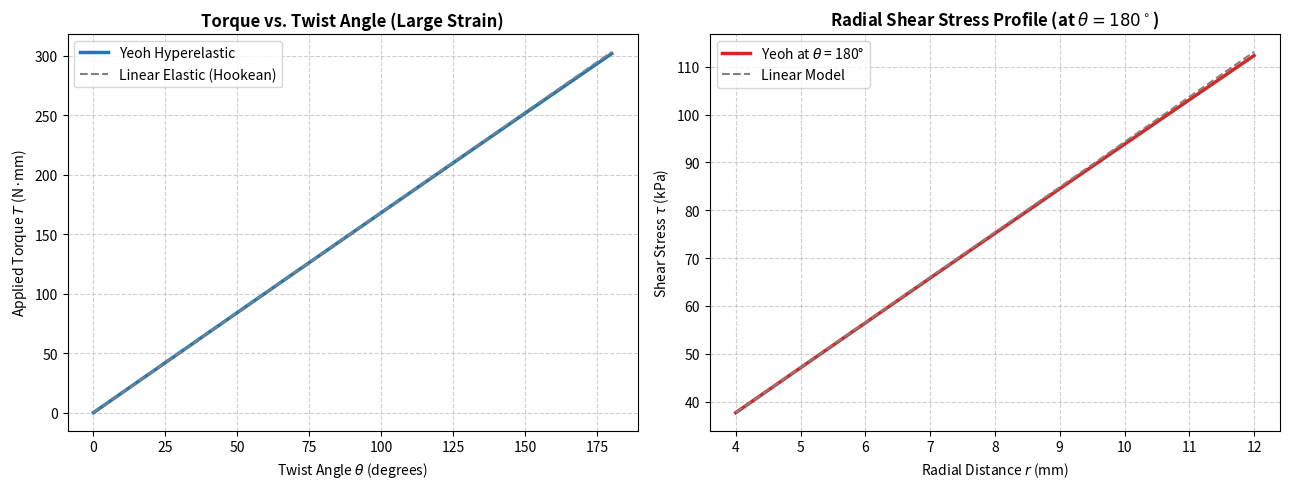

Generate this figure with matplotlib:
import matplotlib.pyplot as plt
import numpy as np
from scipy.integrate import quad


def hyperelastic_torsion_analysis(
    outer_radius_mm=12.0,
    inner_radius_mm=4.0,
    length_mm=80.0,
    max_twist_deg=180.0,  # Max rotation angle to analyze
    # Yeoh Material Parameters for Silicone (e.g., Ecoflex or Dragon Skin)
    C10_MPa=0.15,  # Initial shear modulus ~ 2*C10 = 0.3 MPa
    C20_MPa=-0.005,  # Softening term at moderate strain
    C30_MPa=0.001,  # Strain-stiffening term at large strain
):
    # Convert inputs to SI units (meters, MPa to Pa)
    R_out = outer_radius_mm * 1e-3
    R_in = inner_radius_mm * 1e-3
    L = length_mm * 1e-3
    phi_max = np.radians(max_twist_deg) / L

    C10 = C10_MPa * 1e6
    C20 = C20_MPa * 1e6
    C30 = C30_MPa * 1e6

    # Function for Yeoh non-linear shear stress tau(gamma)
    def yeoh_shear_stress(gamma):
        # gamma is simple shear strain r * phi
        return 2 * gamma * (C10 + 2 * C20 * (gamma**2) + 3 * C30 * (gamma**4))

    # Array of twist per unit length (phi)
    phi_array = np.linspace(0.001, phi_max, 100)
    theta_deg = np.degrees(phi_array * L)

    # 1. Torque evaluation via numerical integration across the cross-section
    torque_hyperelastic = []
    torque_linear = []
    G_initial = 2 * C10  # Initial tangent shear modulus

    # Polar moment for linear comparison
    J = (np.pi / 2) * (R_out**4 - R_in**4)

    for phi in phi_array:

        # Integrand for Torque: tau(r * phi) * r^2 * 2 * pi
        def torque_integrand(r):
            gamma = r * phi
            return 2 * np.pi * yeoh_shear_stress(gamma) * (r**2)

        T_hyper, _ = quad(torque_integrand, R_in, R_out)
        torque_hyperelastic.append(T_hyper * 1e3)  # N*mm

        # Linear Hookean prediction for comparison
        T_lin = (G_initial * J * phi) * 1e3  # N*mm
        torque_linear.append(T_lin)

    torque_hyperelastic = np.array(torque_hyperelastic)
    torque_linear = np.array(torque_linear)

    # 2. Stress profile at maximum twist angle
    r_profile = np.linspace(R_in, R_out, 100)
    gamma_peak = r_profile * phi_max
    tau_peak_hyper = yeoh_shear_stress(gamma_peak) / 1e3  # kPa
    tau_peak_linear = (G_initial * gamma_peak) / 1e3  # kPa

    # --- Plotting ---
    fig, (ax1, ax2) = plt.subplots(1, 2, figsize=(13, 5))

    # Plot 1: Non-Linear Torque vs Twist
    ax1.plot(
        theta_deg,
        torque_hyperelastic,
        color="#1f77b4",
        linewidth=2.5,
        label="Yeoh Hyperelastic",
    )
    ax1.plot(
        theta_deg,
        torque_linear,
        color="gray",
        linestyle="--",
        linewidth=1.5,
        label="Linear Elastic (Hookean)",
    )
    ax1.set_title(
        "Torque vs. Twist Angle (Large Strain)", fontsize=12, fontweight="bold"
    )
    ax1.set_xlabel("Twist Angle $\\theta$ (degrees)", fontsize=10)
    ax1.set_ylabel("Applied Torque $T$ (N·mm)", fontsize=10)
    ax1.grid(True, linestyle="--", alpha=0.6)
    ax1.legend()

    # Plot 2: Shear Stress Profile Across Wall Thickness
    ax2.plot(
        r_profile * 1e3,
        tau_peak_hyper,
        color="#d62728",
        linewidth=2.5,
        label=f"Yeoh at $\\theta$ = {max_twist_deg:.0f}°",
    )
    ax2.plot(
        r_profile * 1e3,
        tau_peak_linear,
        color="gray",
        linestyle="--",
        linewidth=1.5,
        label="Linear Model",
    )
    ax2.set_title(
        f"Radial Shear Stress Profile (at $\\theta = {max_twist_deg:.0f}^\circ$)",
        fontsize=12,
        fontweight="bold",
    )
    ax2.set_xlabel("Radial Distance $r$ (mm)", fontsize=10)
    ax2.set_ylabel("Shear Stress $\\tau$ (kPa)", fontsize=10)
    ax2.grid(True, linestyle="--", alpha=0.6)
    ax2.legend()

    plt.tight_layout()
    plt.show()


if __name__ == "__main__":
    hyperelastic_torsion_analysis(
        outer_radius_mm=12.0,
        inner_radius_mm=4.0,
        length_mm=80.0,
        max_twist_deg=180.0,
        C10_MPa=0.12,  # Initial shear stiffness
        C20_MPa=-0.002,  # Softening
        C30_MPa=0.0005,  # Stiffening
    )
